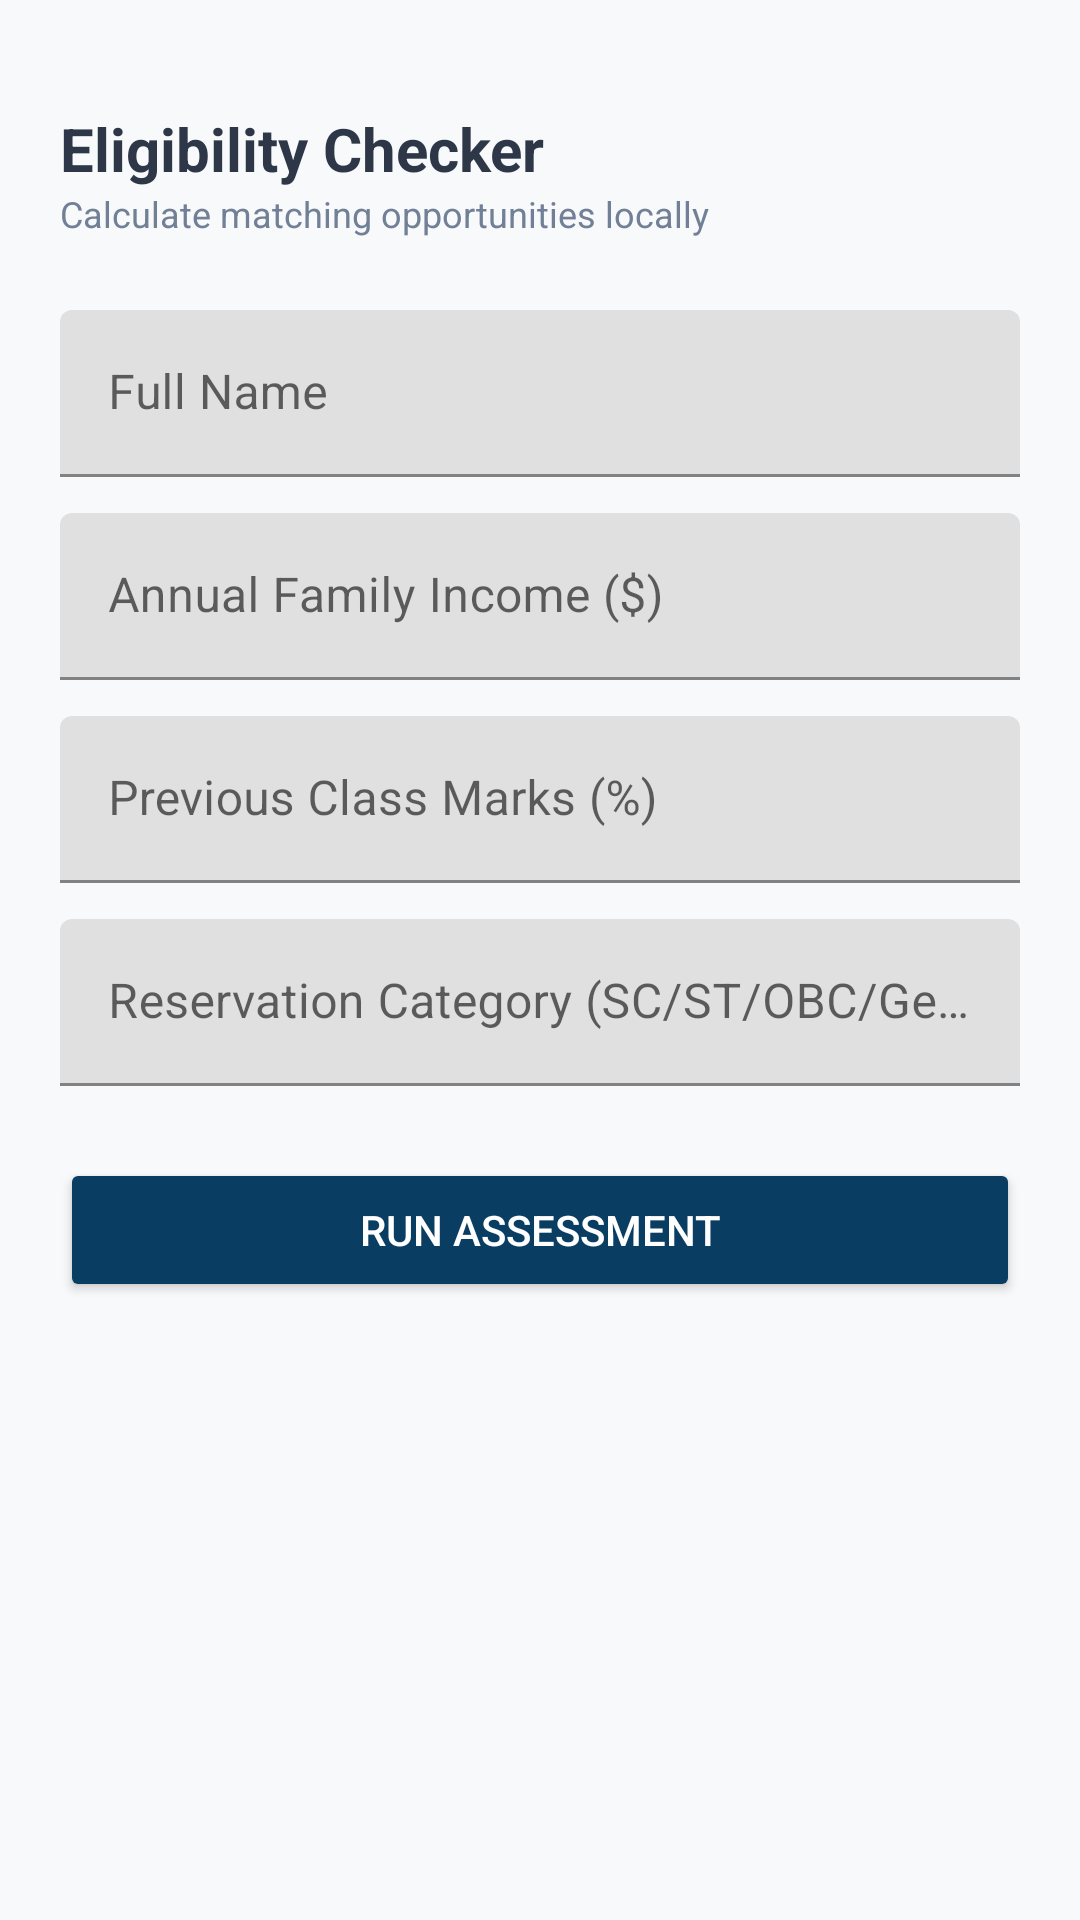

Layout XML and referenced resources for this Android screen:
<!-- AndroidManifest.xml: application theme Theme.GovernmentScholarshipPortal -->
<!-- res/layout/activity_eligibility_checker.xml -->
<?xml version="1.0" encoding="utf-8"?>
<ScrollView xmlns:android="http://schemas.android.com/apk/res/android"
    xmlns:app="http://schemas.android.com/apk/res-auto"
    android:layout_width="match_parent"
    android:layout_height="match_parent"
    android:background="@color/bgColorLight"
    android:fillViewport="true">

    <androidx.constraintlayout.widget.ConstraintLayout
        android:layout_width="match_parent"
        android:layout_height="wrap_content"
        android:padding="20dp">

        <TextView
            android:id="@+id/txtCheckHeader"
            android:layout_width="wrap_content"
            android:layout_height="wrap_content"
            android:text="@string/title_eligibility"
            android:textColor="@color/textColorPrimary"
            android:textSize="20sp"
            android:textStyle="bold"
            android:layout_marginTop="16dp"
            app:layout_constraintTop_toTopOf="parent"
            app:layout_constraintStart_toStartOf="parent" />

        <TextView
            android:id="@+id/txtCheckSub"
            android:layout_width="wrap_content"
            android:layout_height="wrap_content"
            android:text="@string/desc_eligibility"
            android:textColor="@color/textColorSecondary"
            android:textSize="12sp"
            app:layout_constraintTop_toBottomOf="@id/txtCheckHeader"
            app:layout_constraintStart_toStartOf="parent" />

        
        <com.google.android.material.textfield.TextInputLayout
            android:id="@+id/chkName"
            android:layout_width="match_parent"
            android:layout_height="wrap_content"
            android:hint="@string/hint_full_name"
            android:layout_marginTop="24dp"
            app:layout_constraintTop_toBottomOf="@id/txtCheckSub">
            <com.google.android.material.textfield.TextInputEditText
                android:id="@+id/etChkName"
                android:layout_width="match_parent"
                android:layout_height="wrap_content" />
        </com.google.android.material.textfield.TextInputLayout>

        <com.google.android.material.textfield.TextInputLayout
            android:id="@+id/chkIncome"
            android:layout_width="match_parent"
            android:layout_height="wrap_content"
            android:hint="@string/hint_income"
            android:layout_marginTop="12dp"
            app:layout_constraintTop_toBottomOf="@id/chkName">
            <com.google.android.material.textfield.TextInputEditText
                android:id="@+id/etChkIncome"
                android:layout_width="match_parent"
                android:layout_height="wrap_content"
                android:inputType="number" />
        </com.google.android.material.textfield.TextInputLayout>

        <com.google.android.material.textfield.TextInputLayout
            android:id="@+id/chkMarks"
            android:layout_width="match_parent"
            android:layout_height="wrap_content"
            android:hint="@string/hint_marks"
            android:layout_marginTop="12dp"
            app:layout_constraintTop_toBottomOf="@id/chkIncome">
            <com.google.android.material.textfield.TextInputEditText
                android:id="@+id/etChkMarks"
                android:layout_width="match_parent"
                android:layout_height="wrap_content"
                android:inputType="number" />
        </com.google.android.material.textfield.TextInputLayout>

        
        <com.google.android.material.textfield.TextInputLayout
            android:id="@+id/chkCategory"
            android:layout_width="match_parent"
            android:layout_height="wrap_content"
            android:hint="@string/hint_category_selection"
            android:layout_marginTop="12dp"
            app:layout_constraintTop_toBottomOf="@id/chkMarks">
            <com.google.android.material.textfield.TextInputEditText
                android:id="@+id/etChkCategory"
                android:layout_width="match_parent"
                android:layout_height="wrap_content" />
        </com.google.android.material.textfield.TextInputLayout>

        <Button
            android:id="@+id/btnCheck"
            android:layout_width="match_parent"
            android:layout_height="wrap_content"
            android:text="@string/btn_run_assessment"
            android:backgroundTint="@color/primaryColor"
            android:textColor="@color/white"
            android:padding="12dp"
            android:layout_marginTop="24dp"
            app:layout_constraintTop_toBottomOf="@id/chkCategory" />

        
        <androidx.cardview.widget.CardView
            android:id="@+id/cardCheckResult"
            android:layout_width="match_parent"
            android:layout_height="wrap_content"
            android:layout_marginTop="24dp"
            android:visibility="gone"
            app:cardCornerRadius="8dp"
            app:cardElevation="2dp"
            app:layout_constraintTop_toBottomOf="@id/btnCheck">
            
            <LinearLayout
                android:layout_width="match_parent"
                android:layout_height="wrap_content"
                android:orientation="vertical"
                android:padding="16dp"
                android:background="#D1FAE5">
                
                <TextView
                    android:id="@+id/txtResultHeader"
                    android:layout_width="wrap_content"
                    android:layout_height="wrap_content"
                    android:text="@string/header_matches"
                    android:textColor="#069669"
                    android:textStyle="bold"
                    android:textSize="14sp"
                    android:layout_marginBottom="4dp" />

                <TextView
                    android:id="@+id/txtResultBody"
                    android:layout_width="match_parent"
                    android:layout_height="wrap_content"
                    android:text="@string/body_match_example"
                    android:textColor="#047857"
                    android:textSize="12sp" />
            </LinearLayout>
        </androidx.cardview.widget.CardView>

    </androidx.constraintlayout.widget.ConstraintLayout>
</ScrollView>
<!-- resources referenced by this layout -->
<resources>
  <color name="bgColorLight">#F8F9FA</color>
  <color name="primaryColor">#0A3D62</color>
  <color name="textColorPrimary">#2D3748</color>
  <color name="textColorSecondary">#718096</color>
  <color name="white">#FFFFFFFF</color>
  <string name="body_match_example">You match: PG Scholarship for Single Girl Child.</string>
  <string name="btn_run_assessment">Run Assessment</string>
  <string name="desc_eligibility">Calculate matching opportunities locally</string>
  <string name="header_matches">Matches Found!</string>
  <string name="hint_category_selection">Reservation Category (SC/ST/OBC/General)</string>
  <string name="hint_full_name">Full Name</string>
  <string name="hint_income">Annual Family Income ($)</string>
  <string name="hint_marks">Previous Class Marks (%)</string>
  <string name="title_eligibility">Eligibility Checker</string>
  <style name="Theme.GovernmentScholarshipPortal" parent="Theme.MaterialComponents.DayNight.NoActionBar">
          
          <item name="colorPrimary">@color/primaryColor</item>
          <item name="colorPrimaryVariant">@color/primaryDarkColor</item>
          <item name="colorOnPrimary">@color/white</item>
          
          <item name="colorSecondary">@color/accentColor</item>
          <item name="colorSecondaryVariant">@color/accentColor</item>
          <item name="colorOnSecondary">@color/white</item>
          
          <item name="android:statusBarColor">?attr/colorPrimaryVariant</item>
          
          <item name="android:windowBackground">@color/bgColorLight</item>
      </style>
  <color name="primaryDarkColor">#072A44</color>
  <color name="accentColor">#1E7E34</color>
</resources>
